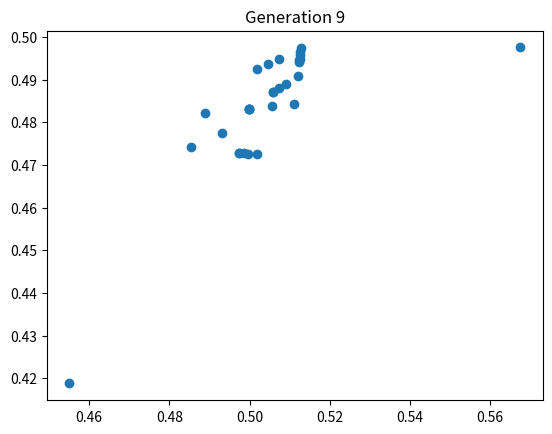

Source code (Python):
import random
import matplotlib.pyplot as plt

def fitness_function(x, y):
    # Simple 2D function with a global maximum at x=0.5, y=0.5
    return -((x - 0.5)**2 + (y - 0.5)**2)

def generate_random_point():
    # Generate a random point within the range (-1, 1)
    return (random.uniform(-1, 1), random.uniform(-1, 1))

def generate_initial_population(size):
    # Generate a list of 'size' random points
    return [generate_random_point() for _ in range(size)]

def select_fittest_points(population, num_to_select):
    # Sort the population by fitness
    sorted_population = sorted(population, key=lambda point: fitness_function(*point))
    # Select the top 'num_to_select' points
    return sorted_population[-num_to_select:]

def crossover(point1, point2):
    # Crossover two points by averaging their coordinates
    x1, y1 = point1
    x2, y2 = point2
    return ((x1 + x2) / 2, (y1 + y2) / 2)

def mutate(point, mutation_rate):
    # Introduce a random mutation to a point with probability 'mutation_rate'
    x, y = point
    if random.uniform(0, 1) < mutation_rate:
        x += random.uniform(-0.1, 0.1)
        y += random.uniform(-0.1, 0.1)
    return (x, y)

def generate_next_generation(previous_generation, num_to_select, mutation_rate):
    # Select the fittest points from the previous generation
    fittest_points = select_fittest_points(previous_generation, num_to_select)
    # Crossover the fittest points to generate offspring
    offspring = [crossover(fittest_points[i], fittest_points[i + 1]) for i in range(0, len(fittest_points), 2)]
    # Mutate the offspring
    offspring = [mutate(point, mutation_rate) for point in offspring]
    # Combine the fittest points and the offspring to form the next generation
    next_generation = fittest_points + offspring
    return next_generation

def run_genetic_algorithm(num_generations, population_size, num_to_select, mutation_rate):
    # Generate the initial population
    population = generate_initial_population(population_size)

    # Run the genetic algorithm for the specified number of generations
    for i in range(num_generations):
        population = generate_next_generation(population, num_to_select, mutation_rate)

    # Extract the x and y coordinates of the points in the population
    x, y = zip(*population)
    # Plot the points
    plt.scatter(x, y)
    plt.title("Generation {}".format(i))
    plt.show()

# Run the genetic algorithm with the specified parameters
run_genetic_algorithm(num_generations=10, population_size=100, num_to_select=20, mutation_rate=0.1)
